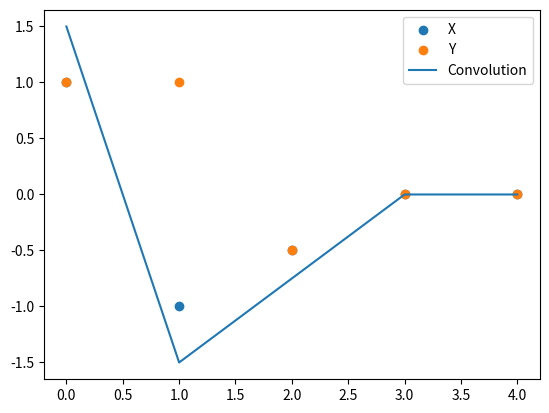

Recreate this plot in Python.
import numpy as np
import matplotlib.pyplot as plt

# function that returns convolution of 2 arrays
def convolution(x,y):
    convol_xy = np.zeros(len(x))
    for i in range(len(x)):
        for j in range(len(x)):
            if i <= j:
                convol_xy[i] += x[i]*y[j-i]
            # if (i+j)<len(convol_xy):
            #     convol_xy[i+j] = convol_xy[i+j]+x[i]*y[j]
    return convol_xy

x_input = np.array([1,-1,-0.5,0,0])
y_input = np.array([1,1,-0.5,0,0])
convolution_xy = convolution(x_input, y_input)
print(convolution(x_input, y_input))

y = np.linspace(0,4,5)

plt.figure()
plt.scatter(y, x_input, label = 'X')
plt.scatter(y, y_input, label = 'Y')
plt.plot(y, convolution_xy, label = 'Convolution')
plt.legend()
plt.show()